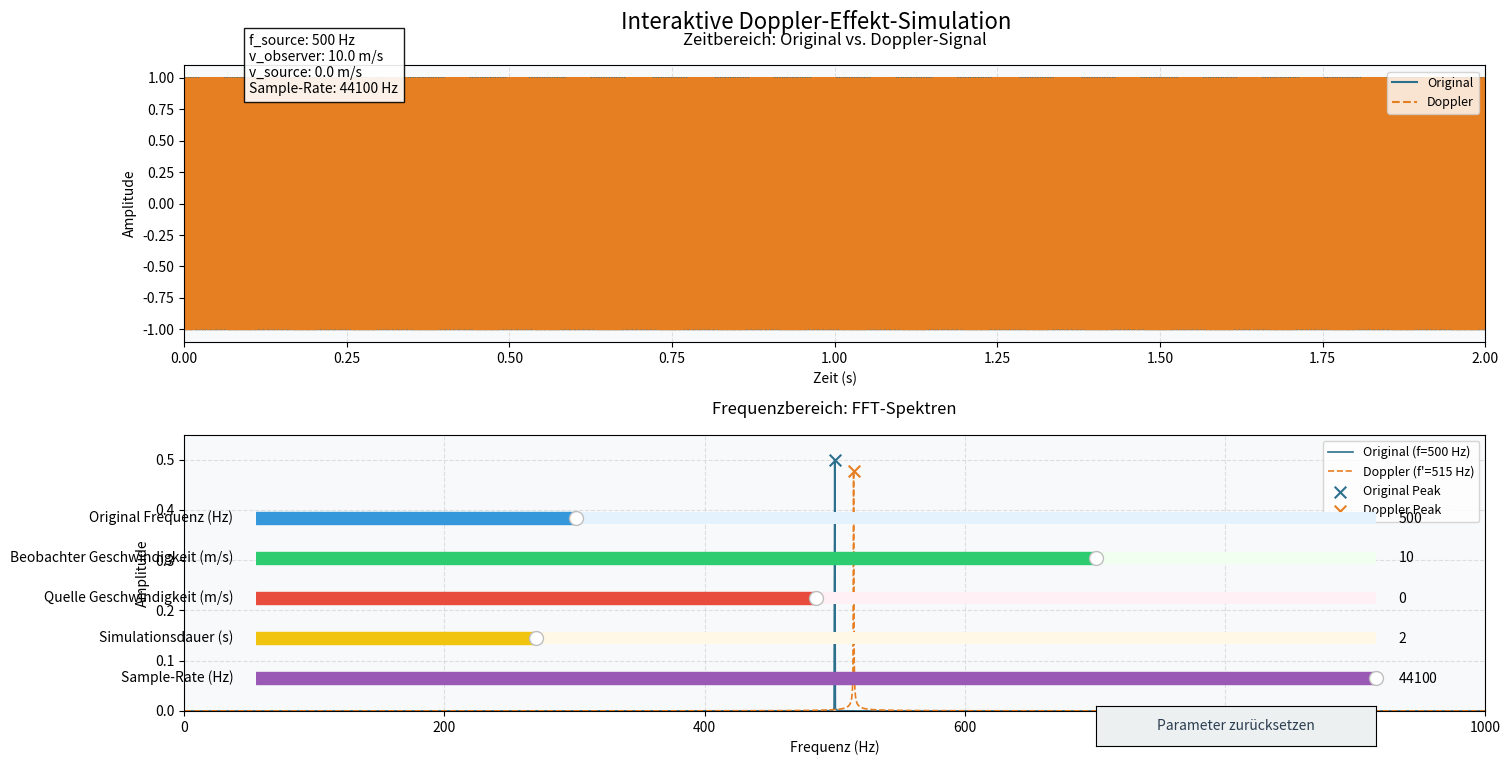

The script that saved this image:
import numpy as np
import matplotlib.pyplot as plt
from matplotlib.widgets import Slider, Button
from scipy.fft import fft, fftfreq
from scipy.signal import find_peaks

def simulate_doppler(f_source, v_observer, v_source, c, duration, sample_rate):
    """
    Simuliert Doppler-Effekt für ein sinusoidales Signal.
    Generiert Original- und beobachtetes Signal, berechnet FFT-Spektren.
    
    Args:
        f_source (float): Originalfrequenz der Quelle (Hz).
        v_observer (float): Beobachtergeschwindigkeit (m/s, + = naht Quelle).
        v_source (float): Quellengeschwindigkeit (m/s, + = entfernt sich vom Beobachter).
        c (float): Übertragungsgeschwindigkeit (z. B. Schall: 343 m/s, Licht: 3e8 m/s).
        duration (float): Simulationsdauer (s).
        sample_rate (int): Abtastrate (Hz).
    
    Returns:
        dict: Enthält Zeitachse, Signale, FFT-Daten und berechnete Werte.
    """
    # Zeitachse generieren (Punkte: sample_rate * duration)
    t = np.linspace(0, duration, int(sample_rate * duration))
    
    # Doppler-Formel: Beobachtete Frequenz f'
    denominator = c + v_source if c + v_source != 0 else 1e-9  # Vermeide Division durch 0
    f_observed = f_source * ( (c + v_observer) / denominator )
    
    # Original- und Doppler-Signal (Amplitude=1)
    original = np.sin(2 * np.pi * f_source * t)
    doppler = np.sin(2 * np.pi * f_observed * t)
    
    # FFT optimieren (nur positive Frequenzen)
    def compute_fft(signal, sample_rate):
        fft_vals = fft(signal)
        fft_mag = np.abs(fft_vals) / len(signal)  # Normalisiere Amplitude
        freqs = fftfreq(len(signal), 1 / sample_rate)
        pos_mask = freqs > 0  # Nur positive Frequenzen
        return freqs[pos_mask], fft_mag[pos_mask]
    
    freqs_original, original_fft_mag = compute_fft(original, sample_rate)
    freqs_doppler, doppler_fft_mag = compute_fft(doppler, sample_rate)
    
    # Peaks finden (höchste Amplituden)
    peaks_original, _ = find_peaks(original_fft_mag, height=0.02)  # Niedrigerer Threshold
    peaks_doppler, _ = find_peaks(doppler_fft_mag, height=0.02)
    
    return {
        't': t,
        'original_signal': original,
        'doppler_signal': doppler,
        'f_source': f_source,
        'f_observed': f_observed,
        'c': c,
        'duration': duration,
        'sample_rate': sample_rate,
        'freqs_original': freqs_original,
        'original_fft_mag': original_fft_mag,
        'freqs_doppler': freqs_doppler,
        'doppler_fft_mag': doppler_fft_mag,
        'peaks_original': peaks_original,
        'peaks_doppler': peaks_doppler,
        'v_observer': v_observer,
        'v_source': v_source
    }

def update_plot(sim_data):
    """
    Aktualisiert die Zeit- und Frequenzbereich-Plots mit neuen Simulationsdaten.
    """
    # Zeitbereich-Plot (oben)
    ax_time.clear()
    ax_time.plot(sim_data['t'], sim_data['original_signal'], color='#2D708E', linewidth=1.5, label='Original')
    ax_time.plot(sim_data['t'], sim_data['doppler_signal'], color='#E67E22', linewidth=1.5, linestyle='--', label='Doppler')
    
    # Aktuelle Parameter im Zeitbereich anzeigen
    ax_time.text(0.05, 0.9, 
                 f'f_source: {sim_data["f_source"]:.0f} Hz\n'
                 f'v_observer: {sim_data["v_observer"]:.1f} m/s\n'
                 f'v_source: {sim_data["v_source"]:.1f} m/s\n'
                 f'Sample-Rate: {sim_data["sample_rate"]:.0f} Hz',
                 transform=ax_time.transAxes, 
                 fontsize=10, 
                 bbox=dict(facecolor='white', alpha=0.9)
                )
    
    ax_time.set_title('Zeitbereich: Original vs. Doppler-Signal', fontsize=12, pad=15)
    ax_time.set_xlabel('Zeit (s)')
    ax_time.set_ylabel('Amplitude')
    ax_time.grid(True, linestyle='--', alpha=0.6, color='#CCCCCC')
    ax_time.legend(loc='upper right', fontsize=9)
    ax_time.set_facecolor('#F8F9FA')  # Weißlicher Hintergrund
    ax_time.set_xlim(0, sim_data['duration'])  # Zeitachse anpassen

    # Frequenzbereich-Plot (unten)
    ax_freq.clear()
    ax_freq.plot(sim_data['freqs_original'], sim_data['original_fft_mag'], 
                 color='#2D708E', linewidth=1.2, label=f'Original (f={sim_data["f_source"]:.0f} Hz)')
    ax_freq.plot(sim_data['freqs_doppler'], sim_data['doppler_fft_mag'], 
                 color='#E67E22', linewidth=1.2, linestyle='--', label=f'Doppler (f\'={sim_data["f_observed"]:.0f} Hz)')
    
    # Peaks markieren
    if len(sim_data['peaks_original']) > 0:
        peak_freqs_orig = sim_data['freqs_original'][sim_data['peaks_original']]
        ax_freq.scatter(peak_freqs_orig, sim_data['original_fft_mag'][sim_data['peaks_original']], 
                       color='#2D708E', marker='x', s=70, zorder=3, label='Original Peak')
    if len(sim_data['peaks_doppler']) > 0:
        peak_freqs_dop = sim_data['freqs_doppler'][sim_data['peaks_doppler']]
        ax_freq.scatter(peak_freqs_dop, sim_data['doppler_fft_mag'][sim_data['peaks_doppler']], 
                       color='#E67E22', marker='x', s=70, zorder=3, label='Doppler Peak')
    
    # Frequenzbereich anpassen
    ax_freq.set_xlim(0, sim_data['f_source'] * 2)
    ax_freq.set_ylim(0, max(sim_data['original_fft_mag'].max(), sim_data['doppler_fft_mag'].max()) * 1.1)
    
    ax_freq.set_title('Frequenzbereich: FFT-Spektren', fontsize=12, pad=15)
    ax_freq.set_xlabel('Frequenz (Hz)')
    ax_freq.set_ylabel('Amplitude')
    ax_freq.grid(True, linestyle='--', alpha=0.6, color='#CCCCCC')
    ax_freq.legend(loc='upper right', fontsize=9)
    ax_freq.set_facecolor('#F8F9FA')  # Gleiches Hintergrunddesign

    plt.tight_layout()
    fig.canvas.draw()  # Schneller Refresh

def on_slider_change(val):
    """Callback: Simuliere neues Signal und aktualisiere Plot."""
    # Slider-Werte abrufen
    f_source = slider_f_source.val
    v_observer = slider_v_observer.val
    v_source = slider_v_source.val
    duration = slider_duration.val
    sample_rate = int(slider_sample_rate.val)
    c = 343  # Schallgeschwindigkeit (kann via Slider angepasst werden)
    
    # Neues Signal simulieren und Plot aktualisieren
    sim_data = simulate_doppler(f_source, v_observer, v_source, c, duration, sample_rate)
    update_plot(sim_data)

def reset_all(event):
    """Callback: Reset Sliders und Plot."""
    # Sliders auf Startwerte zurücksetzen
    slider_f_source.reset()
    slider_v_observer.reset()
    slider_v_source.reset()
    slider_duration.reset()
    slider_sample_rate.reset()
    # Startdaten simulieren und Plot aktualisieren
    initial_data = simulate_doppler(
        INIT_F_SOURCE, INIT_V_OBSERVER, INIT_V_SOURCE, 
        INIT_C, INIT_DURATION, INIT_SAMPLE_RATE
    )
    update_plot(initial_data)

# ---------------------------
# 1. Startparameter & Slider-Bereiche
# ---------------------------
INIT_F_SOURCE = 500       # Originalfrequenz (Hz)
INIT_V_OBSERVER = 10      # Beobachter Geschwindigkeit (m/s)
INIT_V_SOURCE = 0         # Quelle Geschwindigkeit (m/s)
INIT_DURATION = 2         # Simulationsdauer (s)
INIT_SAMPLE_RATE = 44100  # Sample-Rate (Hz)
INIT_C = 343              # Übertragungsgeschwindigkeit (m/s, Schall)

RANGE_F_SOURCE = (100, 1500)      # Hz
RANGE_V_OBSERVER = (-20, 20)      # m/s
RANGE_V_SOURCE = (-20, 20)        # m/s
RANGE_DURATION = (1, 5)            # s
RANGE_SAMPLE_RATE = (1000, 44100)  # Hz

# ---------------------------
# 2. Plot-Setup (Figure & Axes)
# ---------------------------
fig, (ax_time, ax_freq) = plt.subplots(2, 1, figsize=(14, 8), facecolor='#FFFFFF')
fig.suptitle('Interaktive Doppler-Effekt-Simulation', fontsize=16, y=0.95)
plt.subplots_adjust(left=0.1, bottom=0.4, right=0.95, top=0.9)  # Platz für Widgets

# ---------------------------
# 3. Slider-Erstellung (Widgets) ▷ FEHLER BEHEBt!
# ---------------------------
# Slider für Originalfrequenz (f_source)
ax_slider_f = plt.axes([0.1, 0.3, 0.8, 0.03])  # x, y, width, height
slider_f_source = Slider(
    ax=ax_slider_f,
    label='Original Frequenz (Hz)',
    valmin=RANGE_F_SOURCE[0],
    valmax=RANGE_F_SOURCE[1],
    valinit=INIT_F_SOURCE,
    valstep=10,  # Schrittgröße
    color='#3498DB',  # Farbe des Knopfs (statt 'valcolor')
    track_color='#E3F2FD'  # Farbe des Tracks (statt 'facecolor')
)

# Slider für Beobachtergeschwindigkeit (v_observer)
ax_slider_v_obs = plt.axes([0.1, 0.25, 0.8, 0.03])
slider_v_observer = Slider(
    ax=ax_slider_v_obs,
    label='Beobachter Geschwindigkeit (m/s)',
    valmin=RANGE_V_OBSERVER[0],
    valmax=RANGE_V_OBSERVER[1],
    valinit=INIT_V_OBSERVER,
    valstep=0.5,
    color='#2ECC71',  # Grün für Beobachter-Knopf
    track_color='#F0FFF0'  # Hellgrün für Track
)

# Slider für Quellengeschwindigkeit (v_source)
ax_slider_v_src = plt.axes([0.1, 0.2, 0.8, 0.03])
slider_v_source = Slider(
    ax=ax_slider_v_src,
    label='Quelle Geschwindigkeit (m/s)',
    valmin=RANGE_V_SOURCE[0],
    valmax=RANGE_V_SOURCE[1],
    valinit=INIT_V_SOURCE,
    valstep=0.5,
    color='#E74C3C',  # Rot für Quelle-Knopf
    track_color='#FFF0F5'  # Hellrot für Track
)

# Slider für Simulationsdauer (duration)
ax_slider_dur = plt.axes([0.1, 0.15, 0.8, 0.03])
slider_duration = Slider(
    ax=ax_slider_dur,
    label='Simulationsdauer (s)',
    valmin=RANGE_DURATION[0],
    valmax=RANGE_DURATION[1],
    valinit=INIT_DURATION,
    valstep=0.5,
    color='#F1C40F',  # Gelb für Dauer-Knopf
    track_color='#FFF8E7'  # Hellgelb für Track
)

# Slider für Sample-Rate (sample_rate)
ax_slider_sr = plt.axes([0.1, 0.1, 0.8, 0.03])
slider_sample_rate = Slider(
    ax=ax_slider_sr,
    label='Sample-Rate (Hz)',
    valmin=RANGE_SAMPLE_RATE[0],
    valmax=RANGE_SAMPLE_RATE[1],
    valinit=INIT_SAMPLE_RATE,
    valstep=100,
    color='#9B59B6',  # Lila für Sample-Rate-Knopf
    track_color='#E6E6FA'  # Lavendelfarben für Track
)

# ---------------------------
# 4. Reset-Button (ohne 'fontcolor'-Argument)
# ---------------------------
ax_button_reset = plt.axes([0.7, 0.03, 0.2, 0.05])
reset_button = Button(
    ax=ax_button_reset,
    label='Parameter zurücksetzen',
    color='#ECF0F1',  # Normal-Background (Hellgrau)
    hovercolor='#F5B7B1'  # Hover-Background (Orange-Grau)
)
# Schriftfarbe manuell setzen
reset_button.label.set_color('#2C3E50')  # Dunkler Text

reset_button.on_clicked(reset_all)

# ---------------------------
# 5. Initialisierung und Start
# ---------------------------
initial_data = simulate_doppler(
    INIT_F_SOURCE, INIT_V_OBSERVER, INIT_V_SOURCE, 
    INIT_C, INIT_DURATION, INIT_SAMPLE_RATE
)
update_plot(initial_data)

# Sliders an Callback-Funktion binden
slider_f_source.on_changed(on_slider_change)
slider_v_observer.on_changed(on_slider_change)
slider_v_source.on_changed(on_slider_change)
slider_duration.on_changed(on_slider_change)
slider_sample_rate.on_changed(on_slider_change)

plt.show()